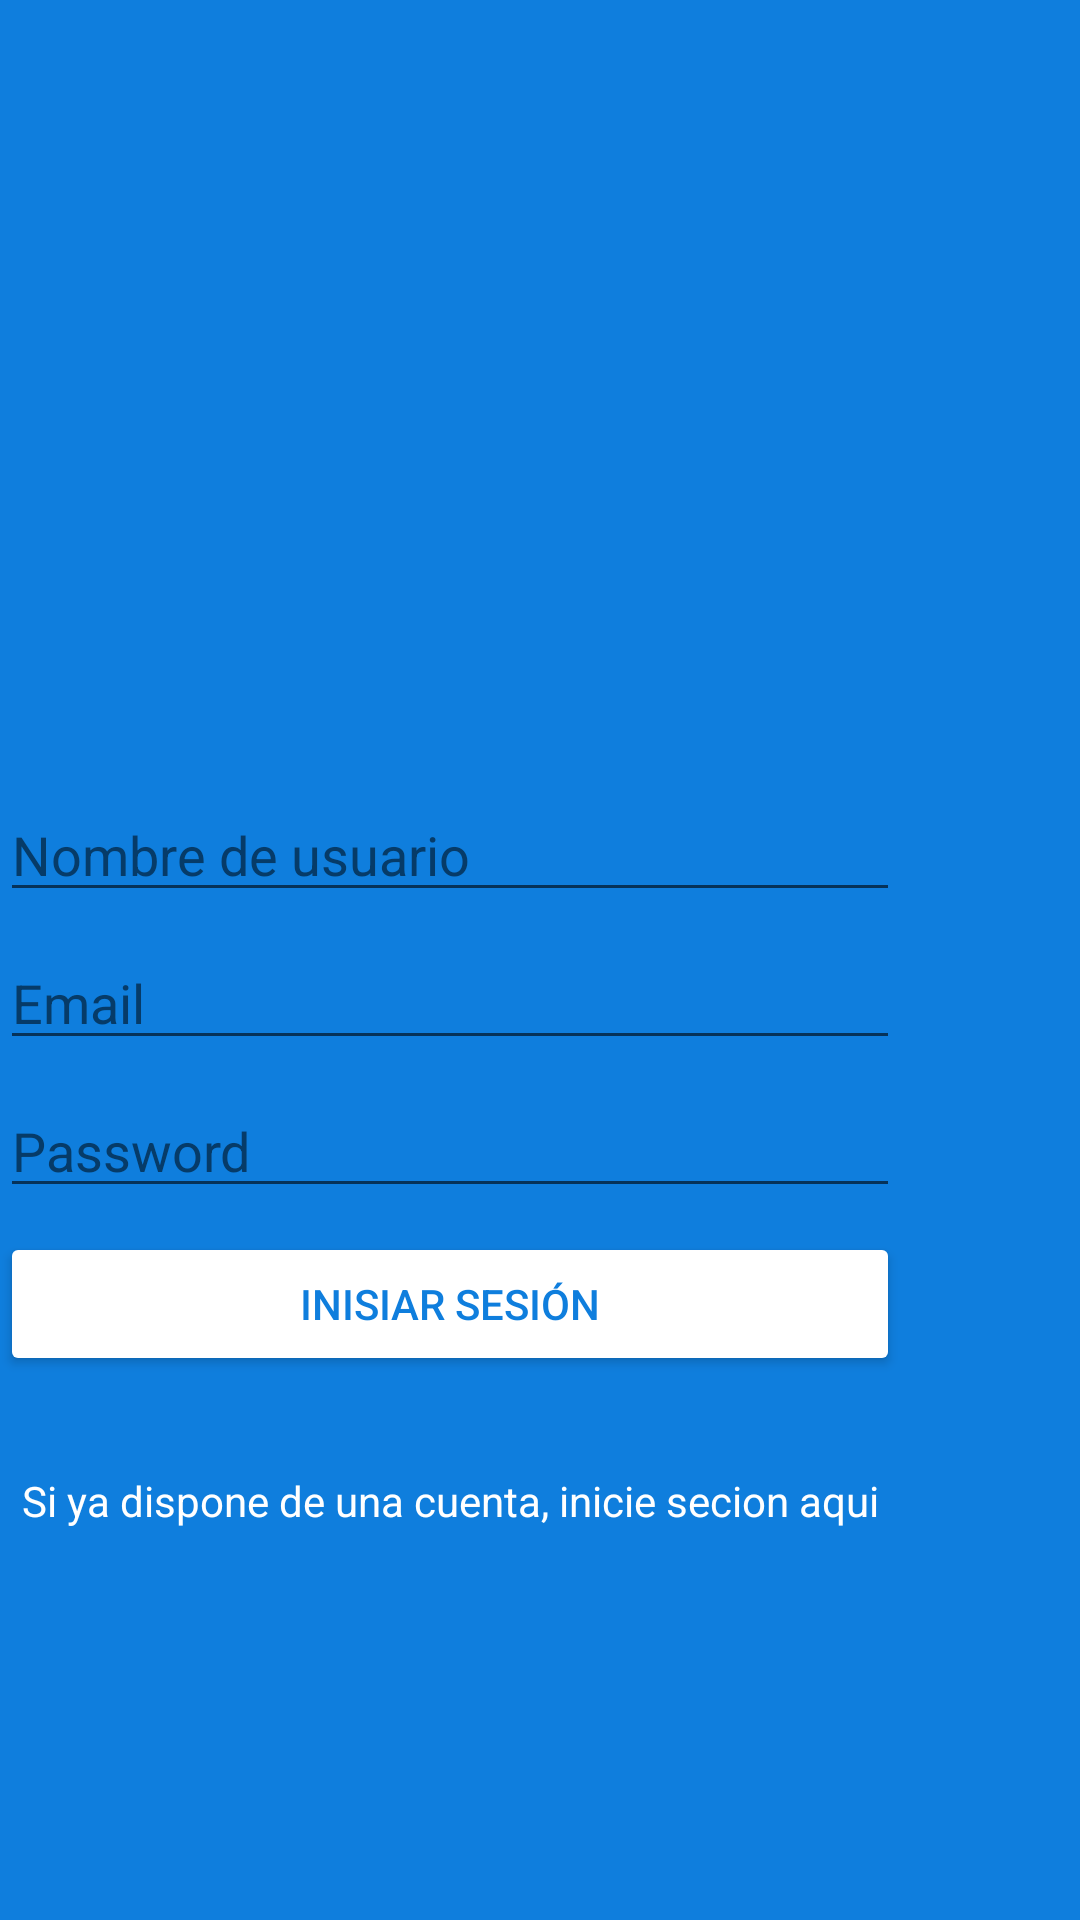

The Android layout XML behind this screen, and the referenced resources:
<!-- AndroidManifest.xml: application theme Theme.MiniTwitter -->
<!-- res/layout/activity_sign_up.xml -->
<?xml version="1.0" encoding="utf-8"?>
<androidx.constraintlayout.widget.ConstraintLayout xmlns:android="http://schemas.android.com/apk/res/android"
    xmlns:app="http://schemas.android.com/apk/res-auto"
    xmlns:tools="http://schemas.android.com/tools"
    android:layout_width="match_parent"
    android:layout_height="match_parent"
    android:background="@color/blue"
    tools:context=".MainActivity">

    <ImageView
        android:id="@+id/imageView3"
        android:layout_width="300dp"
        android:layout_height="100dp"
        app:layout_constraintBottom_toTopOf="@+id/editTextUserName"
        app:layout_constraintTop_toTopOf="parent"
        app:layout_constraintVertical_chainStyle="packed"
        app:layout_optimizationLevel="chains"
        app:srcCompat="@drawable/ic_logo_minitwitter_white"
        tools:layout_editor_absoluteX="55dp" />

    <EditText
        android:id="@+id/editTextEmail"
        android:layout_width="300dp"
        android:layout_height="wrap_content"
        android:layout_marginTop="8dp"
        android:ems="10"
        android:hint="@string/hint_email"
        android:inputType="textEmailAddress"
        android:textColor="@color/white"
        android:textColorHighlight="@color/blueDark"
        android:textColorHint="@color/blueDark"
        android:textColorLink="@color/white"
        app:layout_constraintBottom_toTopOf="@+id/editTextPassword"
        app:layout_constraintEnd_toEndOf="@+id/editTextUserName"
        app:layout_constraintStart_toStartOf="@+id/editTextUserName"
        app:layout_constraintTop_toBottomOf="@+id/editTextUserName"
        app:layout_optimizationLevel="chains" />

    <EditText
        android:id="@+id/editTextPassword"
        android:layout_width="300dp"
        android:layout_height="wrap_content"
        android:layout_marginTop="8dp"
        android:ems="10"
        android:hint="@string/hint_password"
        android:inputType="textPassword"
        android:textColor="@color/white"
        android:textColorHighlight="@color/blueDark"
        android:textColorHint="@color/blueDark"
        android:textColorLink="@color/white"
        app:layout_constraintBottom_toTopOf="@+id/buttonLogin"
        app:layout_constraintEnd_toEndOf="@+id/editTextEmail"
        app:layout_constraintHorizontal_bias="0.0"
        app:layout_constraintStart_toStartOf="@+id/editTextEmail"
        app:layout_constraintTop_toBottomOf="@+id/editTextEmail"
        app:layout_optimizationLevel="chains" />

    <Button
        android:id="@+id/buttonLogin"
        android:layout_width="300dp"
        android:layout_height="wrap_content"
        android:layout_marginTop="8dp"
        android:text="@string/btn_login"
        android:textColor="@color/blue"
        app:backgroundTint="@color/cardview_light_background"
        app:layout_constraintBottom_toTopOf="@+id/textViewGoLogin"
        app:layout_constraintEnd_toEndOf="@+id/editTextPassword"
        app:layout_constraintStart_toStartOf="@+id/editTextPassword"
        app:layout_constraintTop_toBottomOf="@+id/editTextPassword"
        app:layout_optimizationLevel="chains" />

    <TextView
        android:id="@+id/textViewGoLogin"
        android:layout_width="300dp"
        android:layout_height="wrap_content"
        android:layout_marginTop="32dp"
        android:gravity="center"
        android:text="@string/text_go_login"
        android:textColor="@color/white"
        app:layout_constraintBottom_toBottomOf="parent"
        app:layout_constraintEnd_toEndOf="@+id/buttonLogin"
        app:layout_constraintStart_toStartOf="@+id/buttonLogin"
        app:layout_constraintTop_toBottomOf="@+id/buttonLogin"
        app:layout_optimizationLevel="chains" />

    <EditText
        android:id="@+id/editTextUserName"
        android:layout_width="0dp"
        android:layout_height="wrap_content"
        android:layout_marginTop="32dp"
        android:ems="10"
        android:hint="@string/hint_userName"
        android:inputType="textPersonName"
        android:textColor="@color/white"
        android:textColorHighlight="@color/blueDark"
        android:textColorHint="@color/blueDark"
        android:textColorLink="@color/white"
        app:layout_constraintBottom_toTopOf="@+id/editTextEmail"
        app:layout_constraintEnd_toEndOf="@+id/imageView3"
        app:layout_constraintHorizontal_bias="1.0"
        app:layout_constraintStart_toStartOf="@+id/imageView3"
        app:layout_constraintTop_toBottomOf="@+id/imageView3" />
</androidx.constraintlayout.widget.ConstraintLayout>
<!-- resources referenced by this layout -->
<resources>
  <color name="blue">#0F7EDD</color>
  <color name="blueDark">#063B68</color>
  <color name="white">#FFFFFFFF</color>
  <string name="btn_login">Inisiar Sesión</string>
  <string name="hint_email">Email</string>
  <string name="hint_password">Password</string>
  <string name="hint_userName">Nombre de usuario</string>
  <string name="text_go_login">Si ya dispone de una cuenta, inicie secion aqui</string>
  <style name="Theme.MiniTwitter" parent="Theme.AppCompat.DayNight">
          
          <item name="colorPrimary">@color/white</item>
          <item name="colorPrimaryVariant">@color/blueDark</item>
          <item name="colorOnPrimary">@color/white</item>
          
          <item name="colorSecondary">@color/teal_200</item>
          <item name="colorSecondaryVariant">@color/teal_700</item>
          <item name="colorOnSecondary">@color/black</item>
          
          <item name="android:statusBarColor" tools:targetApi="l">?attr/colorPrimaryVariant</item>
          
      </style>
  <color name="teal_200">#FF03DAC5</color>
  <color name="teal_700">#FF018786</color>
  <color name="black">#FF000000</color>
</resources>
